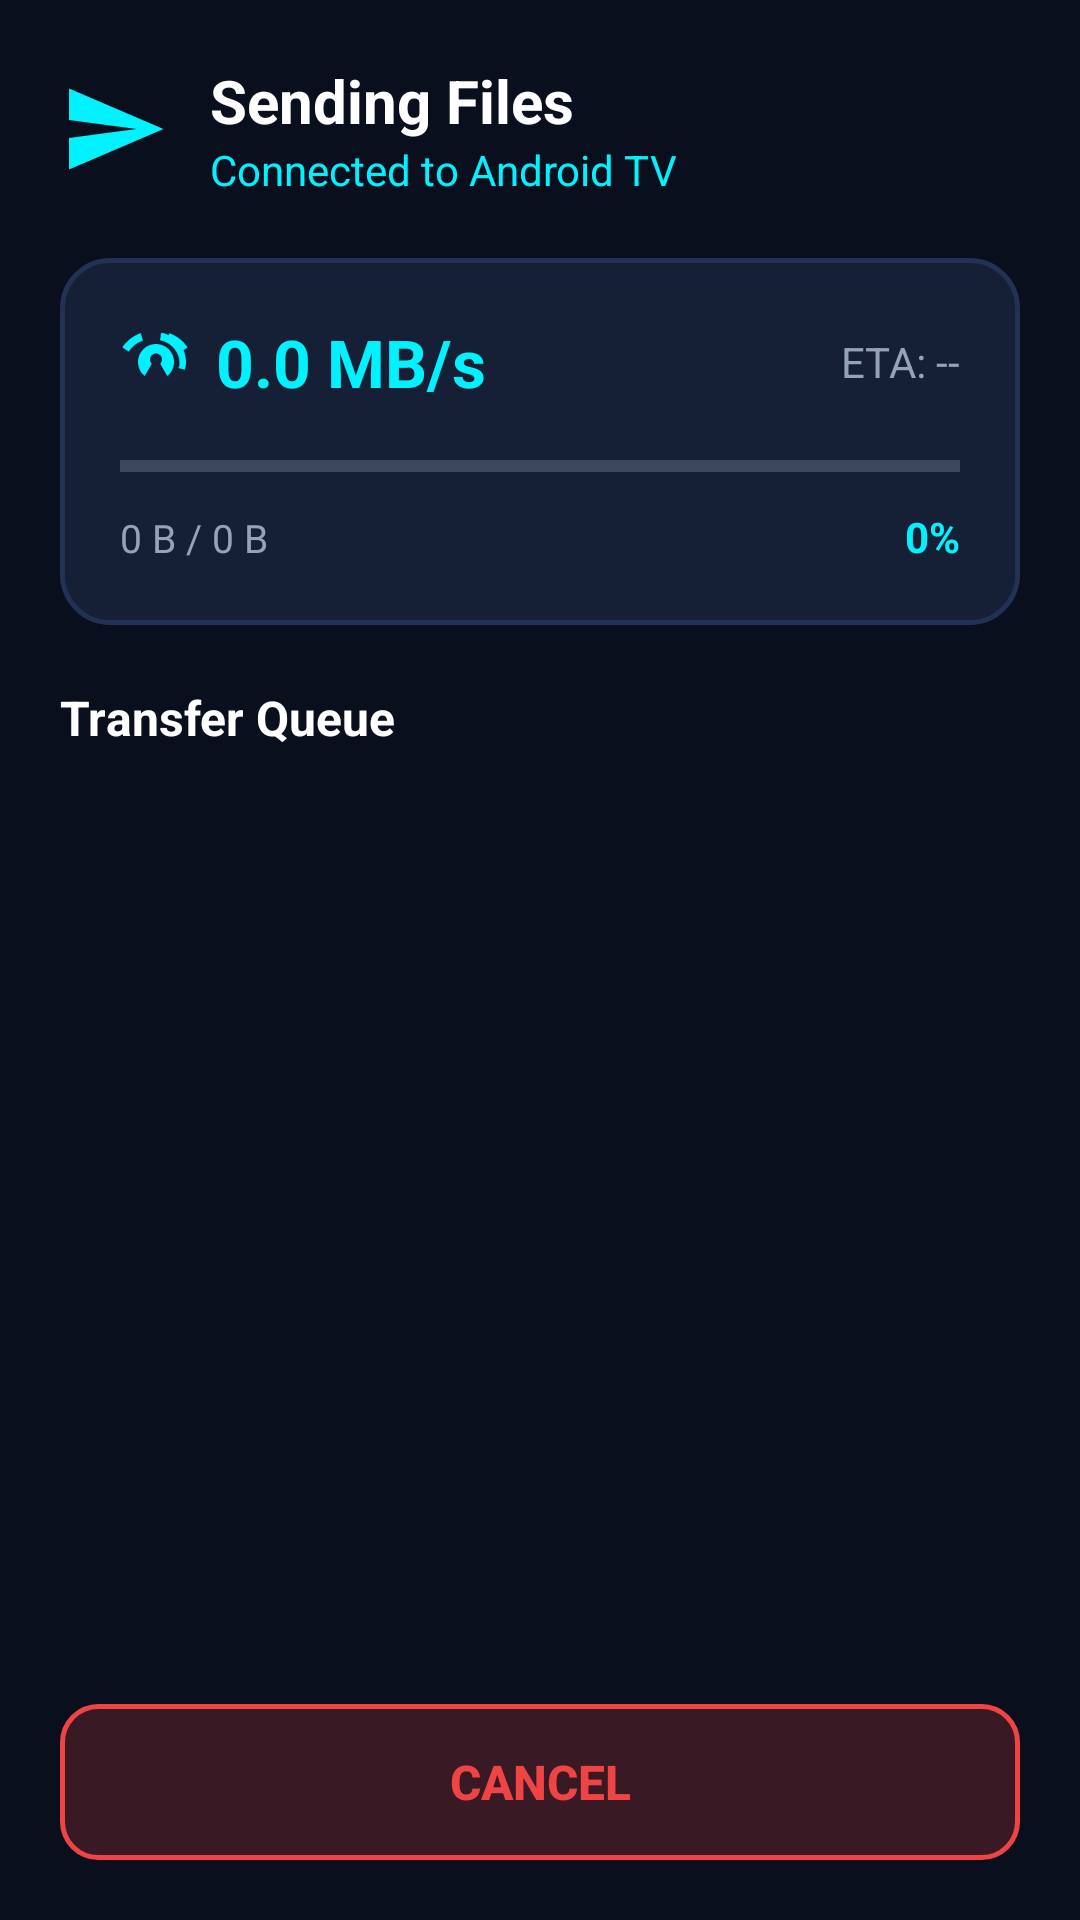

Android layout source for this screen:
<!-- AndroidManifest.xml: application theme Theme.RazDrop -->
<!-- res/layout/activity_transfer.xml -->
<?xml version="1.0" encoding="utf-8"?>
<LinearLayout xmlns:android="http://schemas.android.com/apk/res/android"
    android:layout_width="match_parent"
    android:layout_height="match_parent"
    android:background="@color/raz_background"
    android:orientation="vertical"
    android:padding="20dp">

    
    <LinearLayout
        android:layout_width="match_parent"
        android:layout_height="wrap_content"
        android:gravity="center_vertical"
        android:orientation="horizontal">

        <ImageView
            android:id="@+id/iv_transfer_direction"
            android:layout_width="36dp"
            android:layout_height="36dp"
            android:src="@drawable/ic_send" />

        <LinearLayout
            android:layout_width="0dp"
            android:layout_height="wrap_content"
            android:layout_marginStart="14dp"
            android:layout_weight="1"
            android:orientation="vertical">

            <TextView
                android:id="@+id/tv_transfer_title"
                android:layout_width="wrap_content"
                android:layout_height="wrap_content"
                android:text="Sending Files"
                android:textColor="@color/raz_text_primary"
                android:textSize="20sp"
                android:textStyle="bold" />

            <TextView
                android:id="@+id/tv_transfer_peer"
                android:layout_width="wrap_content"
                android:layout_height="wrap_content"
                android:text="Connected to Android TV"
                android:textColor="@color/raz_primary"
                android:textSize="14sp" />
        </LinearLayout>
    </LinearLayout>

    
    <LinearLayout
        android:layout_width="match_parent"
        android:layout_height="wrap_content"
        android:layout_marginTop="20dp"
        android:background="@drawable/bg_card_selector"
        android:orientation="vertical"
        android:padding="20dp">

        <LinearLayout
            android:layout_width="match_parent"
            android:layout_height="wrap_content"
            android:gravity="center_vertical"
            android:orientation="horizontal">

            <ImageView
                android:layout_width="24dp"
                android:layout_height="24dp"
                android:src="@drawable/ic_speed" />

            <TextView
                android:id="@+id/tv_speed"
                android:layout_width="0dp"
                android:layout_height="wrap_content"
                android:layout_marginStart="8dp"
                android:layout_weight="1"
                android:text="0.0 MB/s"
                android:textColor="@color/raz_primary"
                android:textSize="22sp"
                android:textStyle="bold" />

            <TextView
                android:id="@+id/tv_eta"
                android:layout_width="wrap_content"
                android:layout_height="wrap_content"
                android:text="ETA: --"
                android:textColor="@color/raz_text_secondary"
                android:textSize="14sp" />
        </LinearLayout>

        
        <ProgressBar
            android:id="@+id/pb_overall_transfer"
            style="?android:attr/progressBarStyleHorizontal"
            android:layout_width="match_parent"
            android:layout_height="8dp"
            android:layout_marginTop="16dp"
            android:max="100"
            android:progress="0"
            android:progressTint="@color/raz_primary" />

        <LinearLayout
            android:layout_width="match_parent"
            android:layout_height="wrap_content"
            android:layout_marginTop="10dp"
            android:orientation="horizontal">

            <TextView
                android:id="@+id/tv_bytes_ratio"
                android:layout_width="0dp"
                android:layout_height="wrap_content"
                android:layout_weight="1"
                android:text="0 B / 0 B"
                android:textColor="@color/raz_text_secondary"
                android:textSize="13sp" />

            <TextView
                android:id="@+id/tv_overall_percent"
                android:layout_width="wrap_content"
                android:layout_height="wrap_content"
                android:text="0%"
                android:textColor="@color/raz_primary"
                android:textSize="14sp"
                android:textStyle="bold" />
        </LinearLayout>
    </LinearLayout>

    
    <TextView
        android:layout_width="wrap_content"
        android:layout_height="wrap_content"
        android:layout_marginTop="20dp"
        android:text="Transfer Queue"
        android:textColor="@color/raz_text_primary"
        android:textSize="16sp"
        android:textStyle="bold" />

    <androidx.recyclerview.widget.RecyclerView
        android:id="@+id/rv_transfer_files"
        android:layout_width="match_parent"
        android:layout_height="0dp"
        android:layout_marginTop="10dp"
        android:layout_weight="1" />

    
    <Button
        android:id="@+id/btn_transfer_action"
        android:layout_width="match_parent"
        android:layout_height="52dp"
        android:layout_marginTop="12dp"
        android:background="@drawable/bg_button_danger"
        android:focusable="true"
        android:text="@string/action_cancel"
        android:textColor="@color/raz_error"
        android:textSize="16sp"
        android:textStyle="bold" />
</LinearLayout>
<!-- resources referenced by this layout -->
<resources>
  <color name="raz_background">#0A0F1D</color>
  <color name="raz_error">#EF4444</color>
  <color name="raz_primary">#00F2FE</color>
  <color name="raz_text_primary">#FFFFFF</color>
  <color name="raz_text_secondary">#94A3B8</color>
  <!-- drawable bg_button_danger (drawable) -->
  <?xml version="1.0" encoding="utf-8"?>
  <selector xmlns:android="http://schemas.android.com/apk/res/android">
      <item android:state_focused="true">
          <shape android:shape="rectangle">
              <solid android:color="@color/raz_error" />
              <corners android:radius="12dp" />
              <stroke android:width="3dp" android:color="#FFFFFF" />
          </shape>
      </item>
      <item>
          <shape android:shape="rectangle">
              <solid android:color="#33EF4444" />
              <corners android:radius="12dp" />
              <stroke android:width="1.5dp" android:color="@color/raz_error" />
          </shape>
      </item>
  </selector>
  <!-- drawable ic_send (drawable) -->
  <?xml version="1.0" encoding="utf-8"?>
  <vector xmlns:android="http://schemas.android.com/apk/res/android"
      android:width="24dp"
      android:height="24dp"
      android:viewportWidth="24"
      android:viewportHeight="24">
      <path
          android:fillColor="#00F2FE"
          android:pathData="M 2.01,21 L 23,12 L 2.01,3 L 2,10 L 17,12 L 2,14 Z" />
  </vector>
  <!-- drawable ic_speed (drawable) -->
  <?xml version="1.0" encoding="utf-8"?>
  <vector xmlns:android="http://schemas.android.com/apk/res/android"
      android:width="24dp"
      android:height="24dp"
      android:viewportWidth="24"
      android:viewportHeight="24">
      <path
          android:fillColor="#00F2FE"
          android:pathData="M 20.38,8.57 L 22.55,7.14 C 21.05,4.92 18.89,3.22 16.36,2.37 L 15.65,4.86 C 17.65,5.55 19.37,6.88 20.38,8.57 Z M 7.64,4.86 L 6.94,2.37 C 4.41,3.22 2.25,4.92 0.75,7.14 L 2.92,8.57 C 3.93,6.88 5.65,5.55 7.64,4.86 Z M 19.07,13.88 L 21.61,14.63 C 21.86,13.78 22,12.9 22,12 C 22,7.09 18.43,3.07 13.7,2.21 L 13.33,4.72 C 17.06,5.49 19.86,8.74 19.86,12.5 C 19.86,12.97 19.79,13.43 19.67,13.88 Z M 12,6 C 8.69,6 6,8.69 6,12 C 6,13.89 6.87,15.57 8.24,16.68 L 10.59,12.6 C 10.23,12.23 10,11.73 10,11.17 C 10,10.07 10.9,9.17 12,9.17 C 13.1,9.17 14,10.07 14,11.17 C 14,11.73 13.77,12.23 13.41,12.6 L 15.76,16.68 C 17.13,15.57 18,13.89 18,12 C 18,8.69 15.31,6 12,6 Z" />
  </vector>
  <string name="action_cancel">Cancel</string>
  <style name="Theme.RazDrop" parent="@android:style/Theme.Material.NoActionBar">
          <item name="android:colorPrimary">@color/raz_primary</item>
          <item name="android:colorPrimaryDark">@color/raz_background</item>
          <item name="android:colorAccent">@color/raz_primary</item>
          <item name="android:windowBackground">@color/raz_background</item>
          <item name="android:textColorPrimary">@color/raz_text_primary</item>
          <item name="android:textColorSecondary">@color/raz_text_secondary</item>
          <item name="android:navigationBarColor">@color/raz_background</item>
          <item name="android:statusBarColor">@color/raz_background</item>
          <item name="android:windowLightStatusBar">false</item>
      </style>
  <color name="raz_surface_elevated">#18233C</color>
  <color name="raz_secondary">#3B82F6</color>
  <color name="raz_surface_card">#151F35</color>
  <color name="raz_stroke">#223254</color>
</resources>
